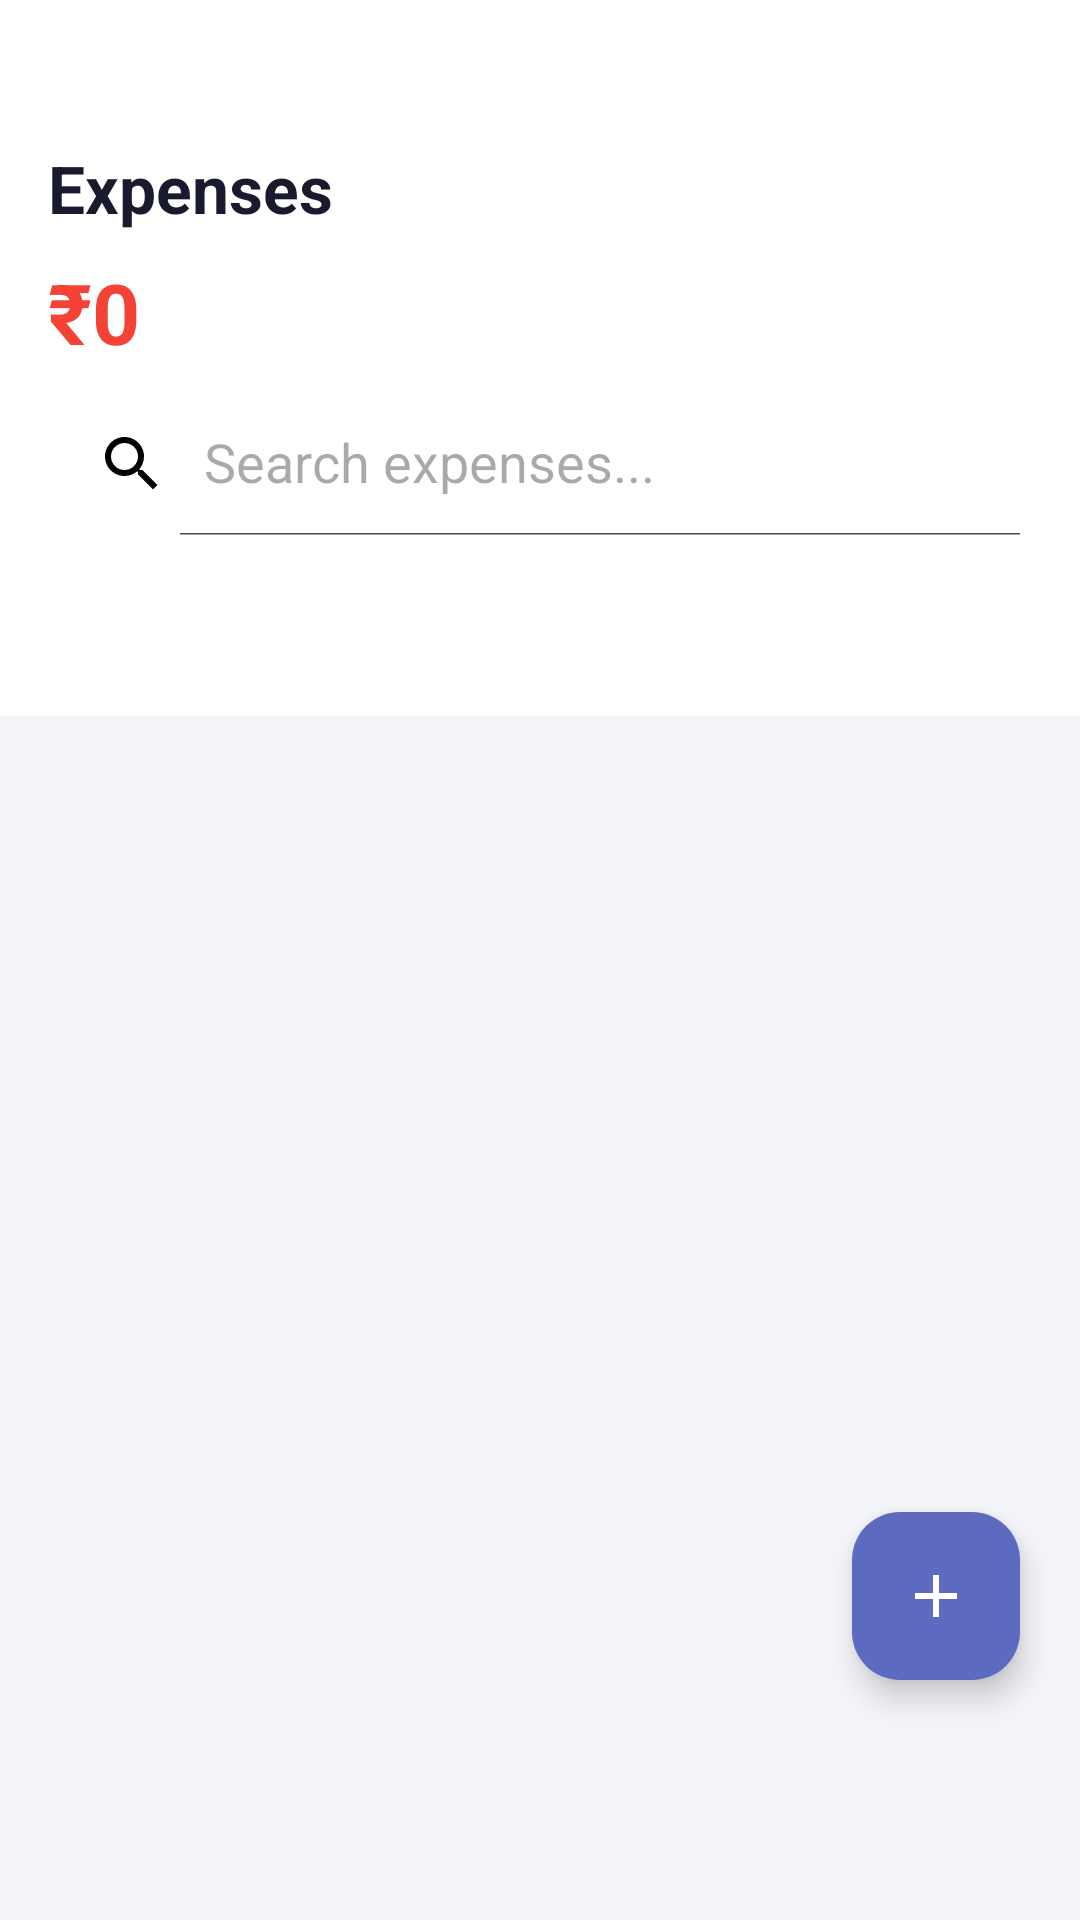

Produce the Android XML layout that renders to this screen, including the resource entries it uses.
<!-- AndroidManifest.xml: application theme Theme.ExpenseTracker -->
<!-- res/layout/fragment_expenses.xml -->
<?xml version="1.0" encoding="utf-8"?>
<androidx.coordinatorlayout.widget.CoordinatorLayout
    xmlns:android="http://schemas.android.com/apk/res/android"
    xmlns:app="http://schemas.android.com/apk/res-auto"
    android:layout_width="match_parent"
    android:layout_height="match_parent"
    android:background="@color/background">

    <LinearLayout
        android:layout_width="match_parent"
        android:layout_height="match_parent"
        android:orientation="vertical">

        
        <LinearLayout
            android:layout_width="match_parent"
            android:layout_height="wrap_content"
            android:background="@color/surface"
            android:orientation="vertical"
            android:paddingTop="48dp"
            android:paddingBottom="8dp">

            <LinearLayout
                android:layout_width="match_parent"
                android:layout_height="wrap_content"
                android:orientation="horizontal"
                android:paddingStart="16dp"
                android:paddingEnd="16dp"
                android:paddingBottom="8dp"
                android:gravity="center_vertical">

                <TextView
                    android:layout_width="0dp"
                    android:layout_height="wrap_content"
                    android:layout_weight="1"
                    android:text="Expenses"
                    android:textSize="22sp"
                    android:textStyle="bold"
                    android:textColor="@color/text_primary"/>

                <TextView
                    android:id="@+id/tv_expense_count"
                    android:layout_width="wrap_content"
                    android:layout_height="wrap_content"
                    android:textSize="13sp"
                    android:textColor="@color/text_secondary"/>

            </LinearLayout>

            
            <TextView
                android:id="@+id/tv_total_amount"
                android:layout_width="wrap_content"
                android:layout_height="wrap_content"
                android:paddingStart="16dp"
                android:paddingEnd="16dp"
                android:text="₹0"
                android:textSize="28sp"
                android:textStyle="bold"
                android:textColor="@color/red_500"/>

            
            <androidx.appcompat.widget.SearchView
                android:id="@+id/search_view"
                android:layout_width="match_parent"
                android:layout_height="48dp"
                android:layout_marginStart="12dp"
                android:layout_marginEnd="12dp"
                android:layout_marginTop="8dp"
                app:queryHint="Search expenses..."
                app:iconifiedByDefault="false"
                app:searchIcon="@drawable/ic_search"/>

            
            <HorizontalScrollView
                android:layout_width="match_parent"
                android:layout_height="48dp"
                android:scrollbars="none"
                android:layout_marginTop="4dp">

                <com.google.android.material.chip.ChipGroup
                    android:id="@+id/chip_group_category"
                    android:layout_width="wrap_content"
                    android:layout_height="match_parent"
                    android:paddingStart="12dp"
                    android:paddingEnd="12dp"
                    app:singleSelection="true"/>

            </HorizontalScrollView>

        </LinearLayout>

        
        <LinearLayout
            android:id="@+id/empty_state"
            android:layout_width="match_parent"
            android:layout_height="200dp"
            android:gravity="center"
            android:orientation="vertical"
            android:visibility="gone">

            <TextView android:layout_width="wrap_content" android:layout_height="wrap_content"
                android:text="🔍" android:textSize="48sp"/>
            <TextView android:layout_width="wrap_content" android:layout_height="wrap_content"
                android:text="No expenses found" android:textSize="16sp"
                android:textColor="@color/text_secondary" android:layout_marginTop="12dp"/>
        </LinearLayout>

        
        <androidx.recyclerview.widget.RecyclerView
            android:id="@+id/rv_expenses"
            android:layout_width="match_parent"
            android:layout_height="0dp"
            android:layout_weight="1"
            android:paddingTop="8dp"
            android:paddingBottom="80dp"
            android:clipToPadding="false"/>

    </LinearLayout>

    
    <com.google.android.material.floatingactionbutton.FloatingActionButton
        android:id="@+id/fab_add_expense"
        android:layout_width="wrap_content"
        android:layout_height="wrap_content"
        android:layout_gravity="bottom|end"
        android:layout_marginEnd="20dp"
        android:layout_marginBottom="80dp"
        android:src="@drawable/ic_add"
        app:backgroundTint="@color/primary"
        app:tint="@color/white"/>

</androidx.coordinatorlayout.widget.CoordinatorLayout>
<!-- resources referenced by this layout -->
<resources>
  <color name="background">#F4F5F9</color>
  <color name="primary">#5C6BC0</color>
  <color name="red_500">#F44336</color>
  <color name="surface">#FFFFFF</color>
  <color name="text_primary">#1A1A2E</color>
  <color name="text_secondary">#6B7280</color>
  <color name="white">#FFFFFF</color>
  <!-- drawable ic_add (drawable) -->
  <?xml version="1.0" encoding="utf-8"?>
  <vector xmlns:android="http://schemas.android.com/apk/res/android"
      android:width="24dp" android:height="24dp" android:viewportWidth="24" android:viewportHeight="24">
      <path android:fillColor="@android:color/white"
          android:pathData="M19,13h-6v6h-2v-6H5v-2h6V5h2v6h6v2z"/>
  </vector>
  <!-- drawable ic_search (drawable) -->
  <?xml version="1.0" encoding="utf-8"?>
  <vector xmlns:android="http://schemas.android.com/apk/res/android"
      android:width="24dp" android:height="24dp" android:viewportWidth="24" android:viewportHeight="24">
      <path android:fillColor="@android:color/black"
          android:pathData="M15.5,14h-0.79l-0.28,-0.27C15.41,12.59 16,11.11 16,9.5 16,5.91 13.09,3 9.5,3S3,5.91 3,9.5 5.91,16 9.5,16c1.61,0 3.09,-0.59 4.23,-1.57l0.27,0.28v0.79l5,4.99L20.49,19l-4.99,-5zM9.5,14C7.01,14 5,11.99 5,9.5S7.01,5 9.5,5 14,7.01 14,9.5 11.99,14 9.5,14z"/>
  </vector>
  <style name="Theme.ExpenseTracker" parent="Theme.Material3.Light.NoActionBar">
          <item name="colorPrimary">@color/primary</item>
          <item name="colorPrimaryDark">@color/primary_dark</item>
          <item name="colorPrimaryVariant">@color/primary_light</item>
          <item name="colorSecondary">@color/secondary</item>
          <item name="colorSurface">@color/surface</item>
          <item name="android:colorBackground">@color/background</item>
          <item name="android:statusBarColor">@color/primary_dark</item>
          <item name="android:navigationBarColor">@color/surface</item>
          <item name="android:windowLightStatusBar">false</item>
          <item name="android:fontFamily">sans-serif</item>
      </style>
  <color name="primary_dark">#3949AB</color>
  <color name="primary_light">#7986CB</color>
  <color name="secondary">#26C6DA</color>
</resources>
